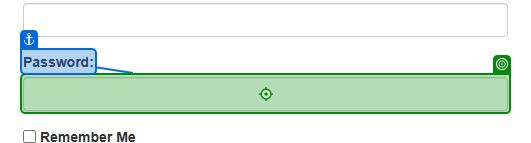
Workflow: Login to Acme System

Step 1: type "in_Password" into the text box 'Password:' in window 'ACME System 1 - Log In' (chrome.exe)
